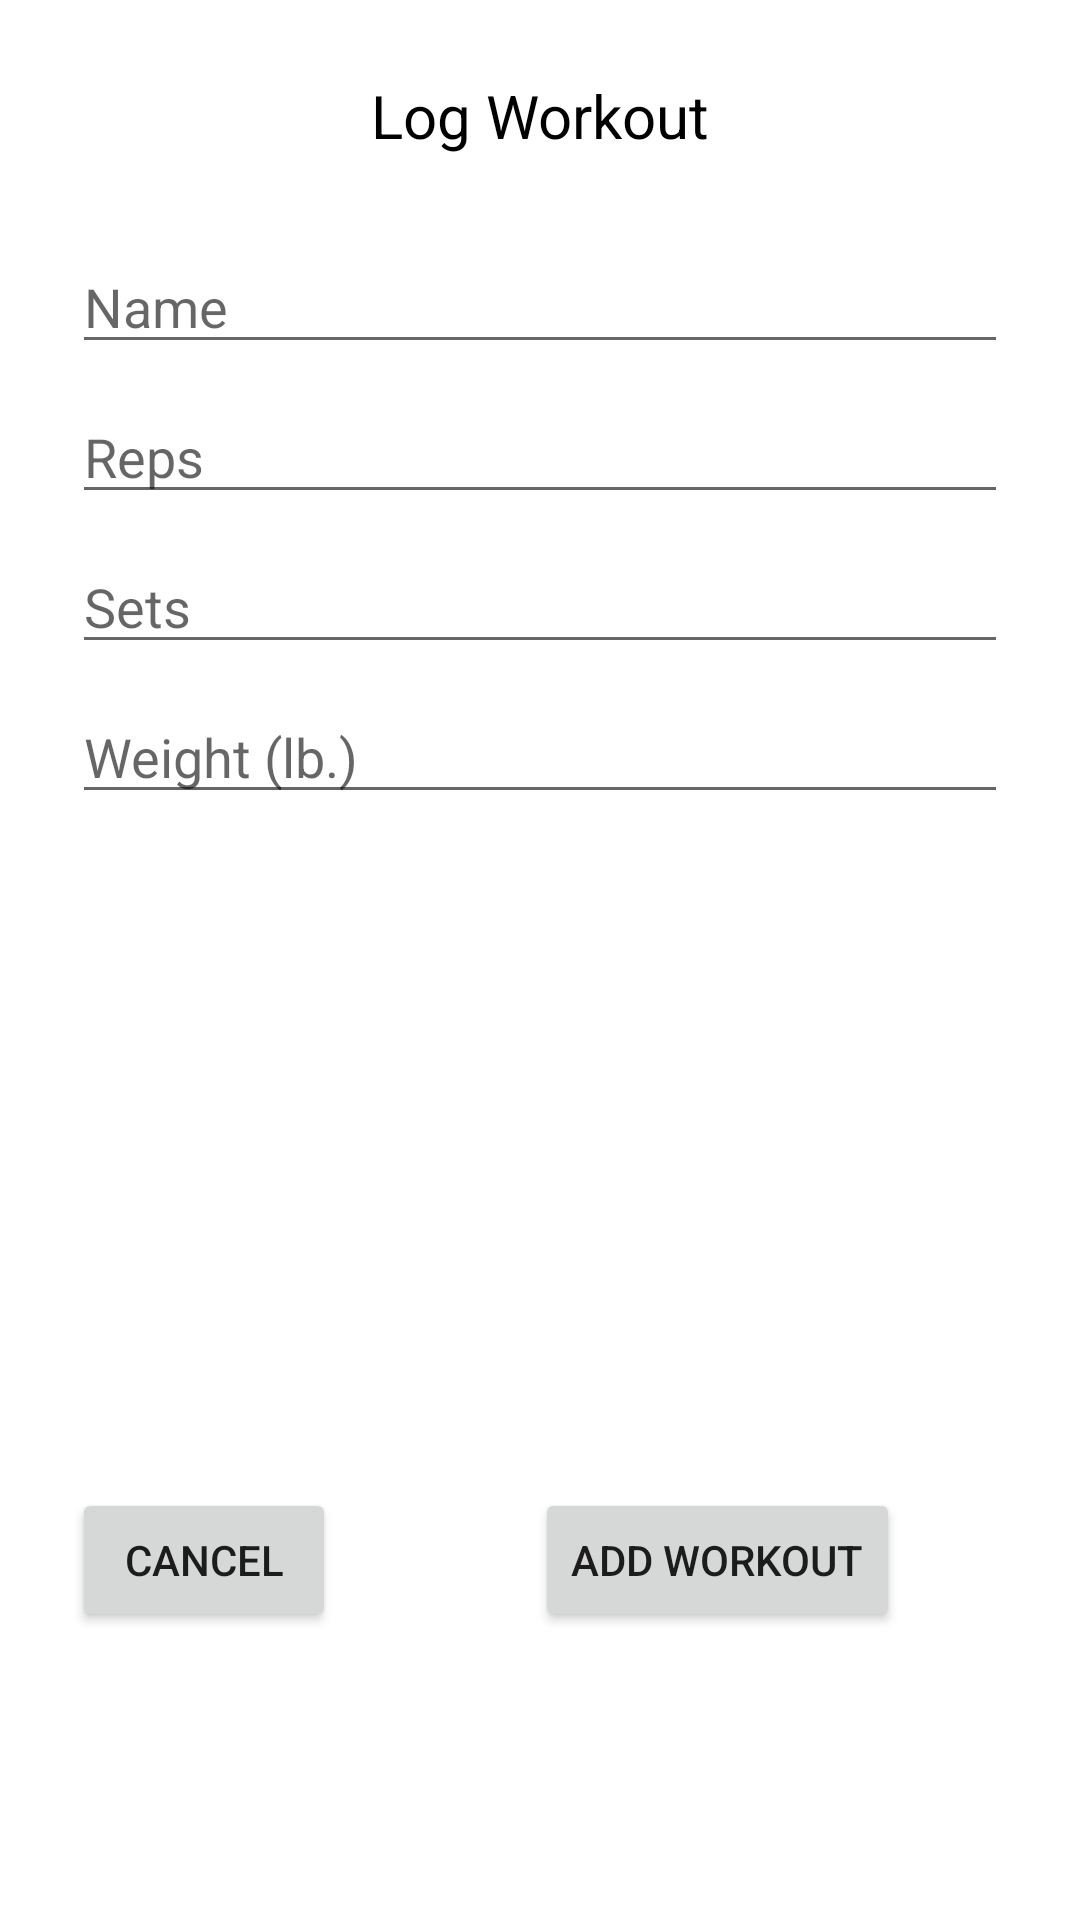

Layout XML and referenced resources for this Android screen:
<!-- AndroidManifest.xml: application theme Theme.Gymstagram -->
<!-- res/layout/fragment_new_workout.xml -->
<?xml version="1.0" encoding="utf-8"?>
<androidx.constraintlayout.widget.ConstraintLayout xmlns:android="http://schemas.android.com/apk/res/android"
    xmlns:app="http://schemas.android.com/apk/res-auto"
    xmlns:tools="http://schemas.android.com/tools"
    android:id="@+id/frameLayout"
    android:layout_width="match_parent"
    android:layout_height="match_parent"
    tools:context=".NewWorkout">

    <TextView
        android:id="@+id/textView"
        android:layout_width="wrap_content"
        android:layout_height="wrap_content"
        android:text="Log Workout"
        android:textColor="@color/black"
        android:textSize="20dp"
        android:layout_marginTop="25dp"
        app:layout_constraintEnd_toEndOf="parent"
        app:layout_constraintHorizontal_bias="0.5"
        app:layout_constraintStart_toStartOf="parent"
        app:layout_constraintTop_toTopOf="parent"
        />

    <com.google.android.material.textfield.TextInputEditText
        android:id="@+id/name"
        android:layout_width="0dp"
        android:layout_height="wrap_content"
        android:layout_marginStart="24dp"
        android:layout_marginTop="80dp"
        android:layout_marginEnd="24dp"
        android:hint="Name"
        android:inputType="textEmailAddress"
        android:selectAllOnFocus="true"
        app:layout_constraintEnd_toEndOf="parent"
        app:layout_constraintStart_toStartOf="parent"
        app:layout_constraintTop_toTopOf="parent" />

    <com.google.android.material.textfield.TextInputEditText
        android:id="@+id/reps"
        android:layout_width="0dp"
        android:layout_height="wrap_content"
        android:layout_marginStart="24dp"
        android:layout_marginTop="130dp"
        android:layout_marginEnd="24dp"
        android:hint="Reps"
        android:inputType="textEmailAddress"
        android:selectAllOnFocus="true"
        app:layout_constraintEnd_toEndOf="parent"
        app:layout_constraintStart_toStartOf="parent"
        app:layout_constraintTop_toTopOf="parent" />

    <com.google.android.material.textfield.TextInputEditText
        android:id="@+id/sets"
        android:layout_width="0dp"
        android:layout_height="wrap_content"
        android:layout_marginStart="24dp"
        android:layout_marginTop="180dp"
        android:layout_marginEnd="24dp"
        android:hint="Sets"
        android:inputType="textEmailAddress"
        android:selectAllOnFocus="true"
        app:layout_constraintEnd_toEndOf="parent"
        app:layout_constraintStart_toStartOf="parent"
        app:layout_constraintTop_toTopOf="parent" />

    <com.google.android.material.textfield.TextInputEditText
        android:id="@+id/weight"
        android:layout_width="0dp"
        android:layout_height="wrap_content"
        android:layout_marginStart="24dp"
        android:layout_marginTop="230dp"
        android:layout_marginEnd="24dp"
        android:hint="Weight (lb.)"
        android:inputType="textEmailAddress"
        android:selectAllOnFocus="true"
        app:layout_constraintEnd_toEndOf="parent"
        app:layout_constraintStart_toStartOf="parent"
        app:layout_constraintTop_toTopOf="parent" />


    <Button
        android:id="@+id/button_cancel"
        android:layout_width="wrap_content"
        android:layout_height="wrap_content"
        android:layout_marginEnd="248dp"
        android:layout_marginBottom="96dp"
        android:text="Cancel"
        app:layout_constraintBottom_toBottomOf="parent"
        app:layout_constraintEnd_toEndOf="parent" />

    <Button
        android:id="@+id/add_workout"
        android:layout_width="wrap_content"
        android:layout_height="wrap_content"
        android:layout_marginEnd="60dp"
        android:layout_marginBottom="96dp"
        android:text="Add Workout"
        app:layout_constraintBottom_toBottomOf="parent"
        app:layout_constraintEnd_toEndOf="parent" />

</androidx.constraintlayout.widget.ConstraintLayout>
<!-- resources referenced by this layout -->
<resources>
  <color name="black">#FF000000</color>
  <style name="Theme.Gymstagram" parent="Theme.MaterialComponents.DayNight.DarkActionBar">
          
          <item name="colorPrimary">@color/purple_500</item>
          <item name="colorPrimaryVariant">@color/purple_700</item>
          <item name="colorOnPrimary">@color/white</item>
          
          <item name="colorSecondary">@color/teal_200</item>
          <item name="colorSecondaryVariant">@color/teal_700</item>
          <item name="colorOnSecondary">@color/black</item>
          
          <item name="android:statusBarColor">?attr/colorPrimaryVariant</item>
          
      </style>
  <color name="purple_500">#FF6200EE</color>
  <color name="purple_700">#FF3700B3</color>
  <color name="white">#FFFFFFFF</color>
  <color name="teal_200">#FF03DAC5</color>
  <color name="teal_700">#FF018786</color>
</resources>
